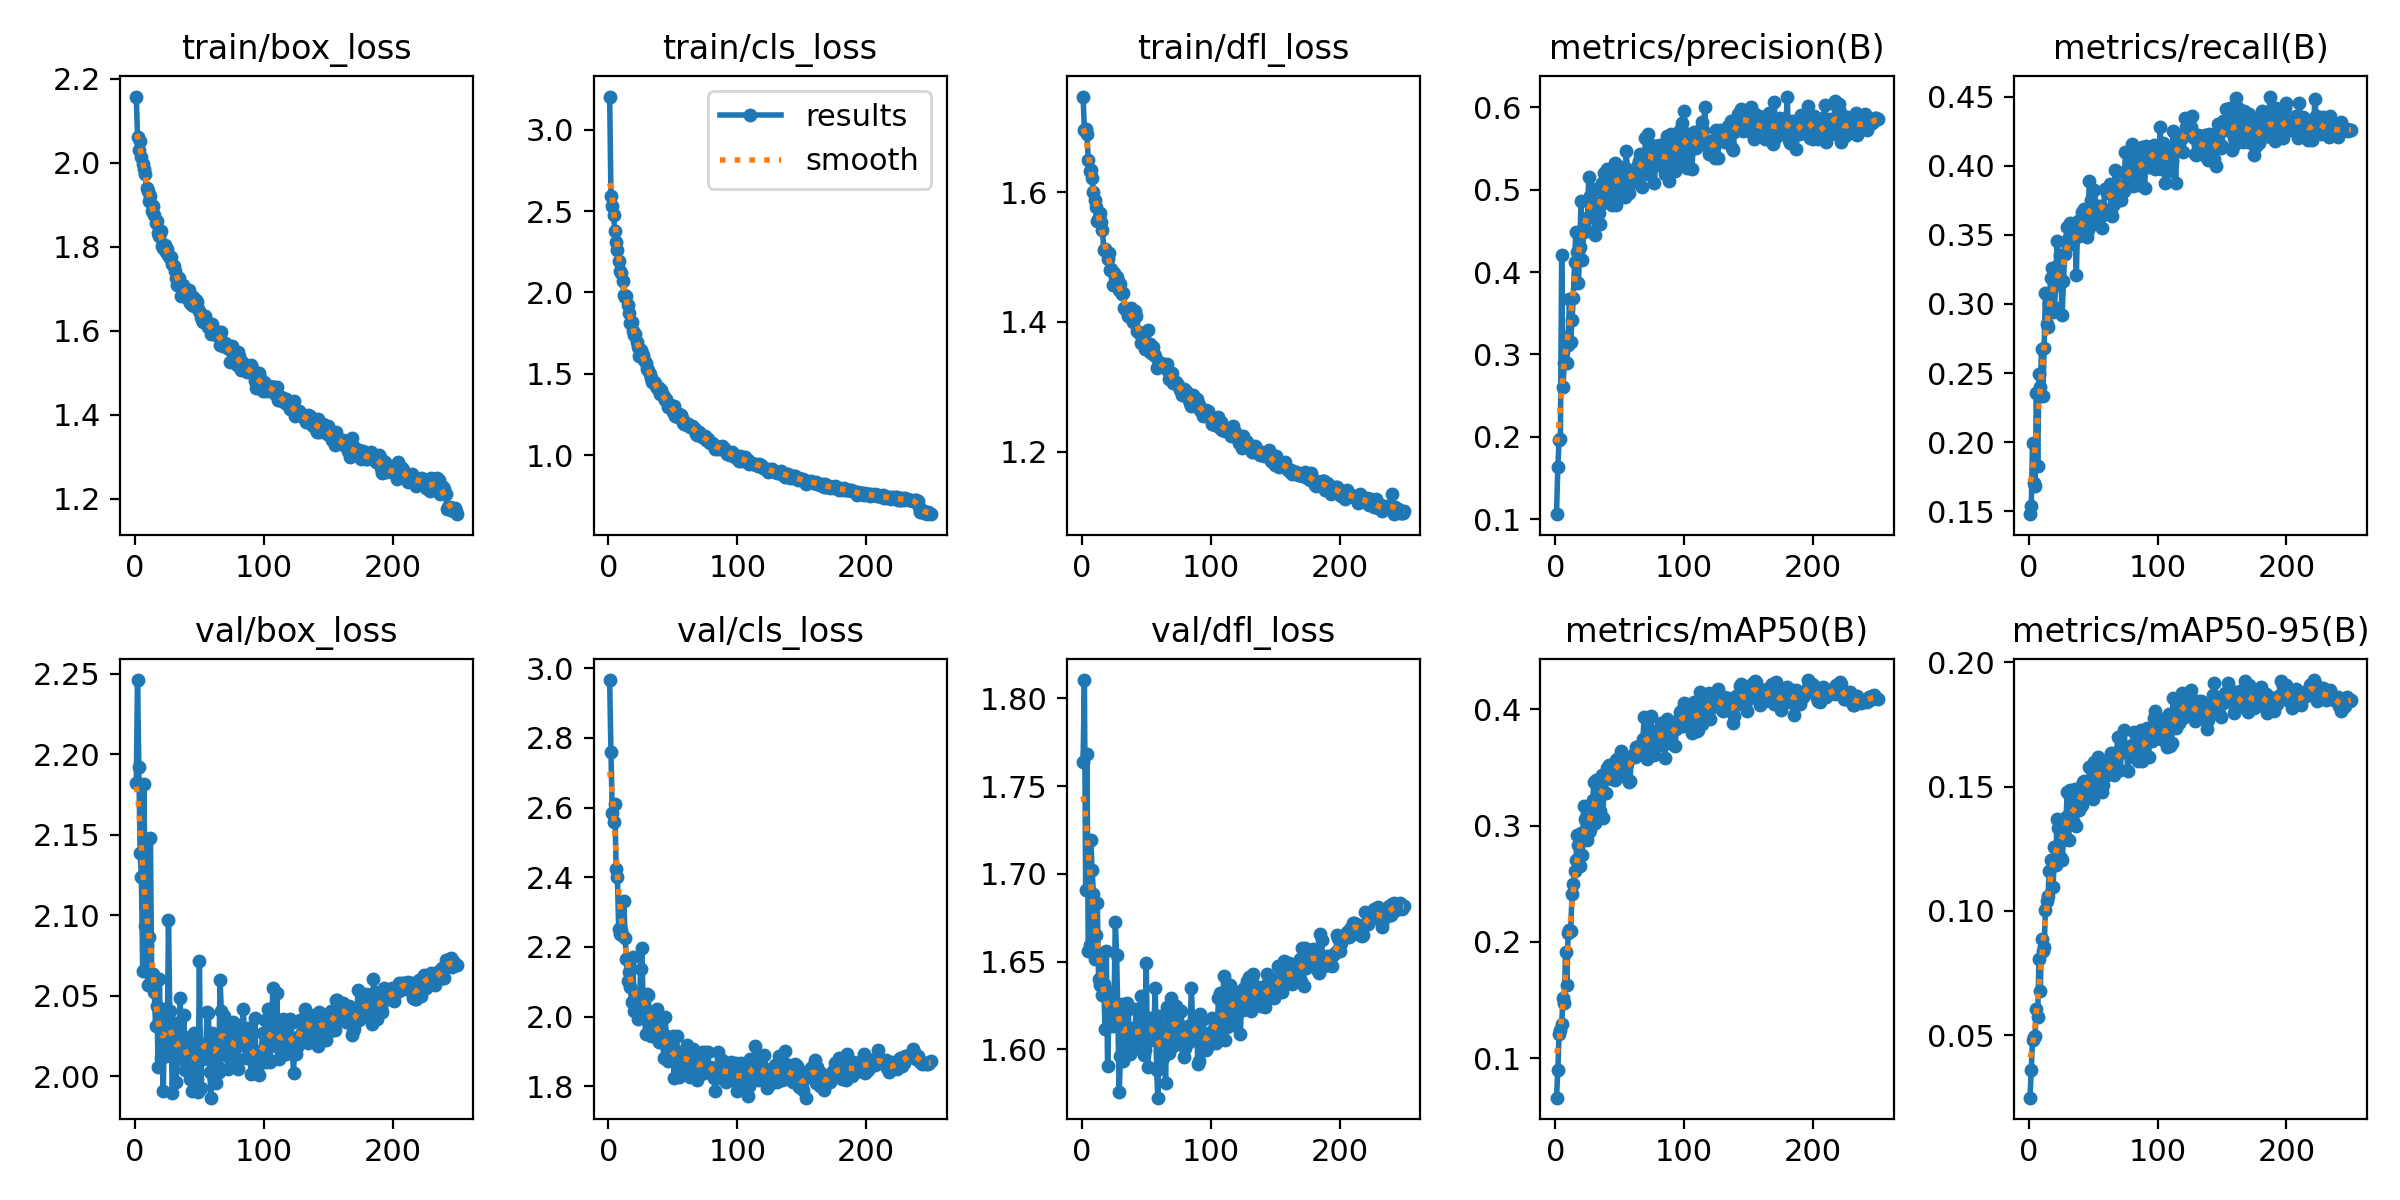

The file beside this chart, header and first rows:
epoch, time, train/box_loss, train/cls_loss, train/dfl_loss, metrics/precision(B), metrics/recall(B), metrics/mAP50(B), metrics/mAP50-95(B), val/box_loss, val/cls_loss, val/dfl_loss, lr/pg0, lr/pg1, lr/pg2
1, 57.68, 2.158, 3.205, 1.747, 0.1061, 0.1477, 0.06622, 0.0249, 2.182, 2.966, 1.764, 0.0003682, 0.0003682, 0.0003682
2, 114.6, 2.062, 2.593, 1.696, 0.1628, 0.1534, 0.08957, 0.03584, 2.246, 2.76, 1.811, 0.0007356, 0.0007356, 0.0007356
3, 171.8, 2.03, 2.531, 1.698, 0.1964, 0.1992, 0.1213, 0.04813, 2.192, 2.584, 1.691, 0.0011, 0.0011, 0.0011
4, 227.7, 2.053, 2.475, 1.69, 0.1969, 0.1705, 0.124, 0.04913, 2.139, 2.558, 1.768, 0.001098, 0.001098, 0.001098
5, 284.2, 2.015, 2.376, 1.649, 0.4204, 0.1683, 0.1293, 0.0499, 2.124, 2.61, 1.656, 0.001093, 0.001093, 0.001093
6, 340.9, 1.996, 2.312, 1.632, 0.261, 0.2357, 0.1518, 0.06071, 2.066, 2.424, 1.659, 0.001089, 0.001089, 0.001089
7, 397, 1.986, 2.263, 1.634, 0.2899, 0.1826, 0.1475, 0.0575, 2.181, 2.4, 1.719, 0.001085, 0.001085, 0.001085
8, 452.8, 1.972, 2.191, 1.621, 0.3214, 0.2492, 0.1916, 0.08064, 2.093, 2.251, 1.702, 0.00108, 0.00108, 0.00108
9, 508.9, 1.94, 2.134, 1.601, 0.29, 0.2398, 0.1631, 0.06766, 2.082, 2.238, 1.689, 0.001076, 0.001076, 0.001076
10, 565.4, 1.933, 2.117, 1.589, 0.312, 0.2672, 0.2075, 0.08866, 2.057, 2.248, 1.652, 0.001071, 0.001071, 0.001071
11, 621.4, 1.908, 2.071, 1.578, 0.3671, 0.2336, 0.2099, 0.08408, 2.087, 2.231, 1.665, 0.001067, 0.001067, 0.001067
12, 677.6, 1.921, 1.983, 1.555, 0.315, 0.2679, 0.2092, 0.0853, 2.148, 2.332, 1.684, 0.001063, 0.001063, 0.001063
13, 733.9, 1.885, 1.971, 1.562, 0.3414, 0.308, 0.241, 0.1002, 2.059, 2.225, 1.64, 0.001058, 0.001058, 0.001058
14, 789.9, 1.897, 1.977, 1.567, 0.368, 0.2857, 0.2497, 0.1039, 2.063, 2.166, 1.637, 0.001054, 0.001054, 0.001054
15, 866.9, 1.876, 1.925, 1.554, 0.4128, 0.2831, 0.2612, 0.1061, 2.053, 2.102, 1.652, 0.001049, 0.001049, 0.001049
16, 922.6, 1.857, 1.874, 1.542, 0.4492, 0.3003, 0.27, 0.1161, 2.031, 2.128, 1.631, 0.001045, 0.001045, 0.001045
17, 978.5, 1.862, 1.811, 1.511, 0.4249, 0.3187, 0.2922, 0.1204, 2.044, 2.086, 1.638, 0.001041, 0.001041, 0.001041
18, 1034, 1.834, 1.816, 1.512, 0.3864, 0.326, 0.2835, 0.1203, 2.006, 2.043, 1.612, 0.001036, 0.001036, 0.001036
19, 1090, 1.824, 1.76, 1.508, 0.431, 0.2945, 0.2653, 0.1097, 2.061, 2.171, 1.656, 0.001032, 0.001032, 0.001032
20, 1146, 1.838, 1.741, 1.497, 0.4859, 0.2982, 0.2934, 0.1256, 2.011, 2.015, 1.59, 0.001027, 0.001027, 0.001027
21, 1201, 1.802, 1.741, 1.506, 0.4143, 0.3134, 0.2748, 0.1186, 2.017, 2.033, 1.619, 0.001023, 0.001023, 0.001023
22, 1257, 1.797, 1.697, 1.48, 0.4489, 0.3459, 0.3165, 0.1372, 1.991, 2.033, 1.619, 0.001019, 0.001019, 0.001019
23, 1313, 1.805, 1.662, 1.482, 0.462, 0.3279, 0.3053, 0.1335, 2.042, 1.993, 1.633, 0.001014, 0.001014, 0.001014
24, 1400, 1.787, 1.611, 1.457, 0.4516, 0.3352, 0.3047, 0.1278, 2.013, 2.025, 1.613, 0.00101, 0.00101, 0.00101
25, 1459, 1.794, 1.647, 1.476, 0.4652, 0.3172, 0.2876, 0.1213, 2.016, 2.137, 1.627, 0.001005, 0.001005, 0.001005
26, 1515, 1.781, 1.621, 1.469, 0.5158, 0.2922, 0.2941, 0.1206, 2.097, 2.196, 1.673, 0.001001, 0.001001, 0.001001
27, 1570, 1.773, 1.613, 1.469, 0.4928, 0.3163, 0.296, 0.1284, 2.041, 2.019, 1.654, 0.0009966, 0.0009966, 0.0009966
28, 1626, 1.775, 1.586, 1.463, 0.4833, 0.3363, 0.3065, 0.1338, 2.031, 2, 1.618, 0.0009922, 0.0009922, 0.0009922
29, 1682, 1.76, 1.568, 1.449, 0.5003, 0.3447, 0.3218, 0.1379, 1.99, 1.951, 1.576, 0.0009878, 0.0009878, 0.0009878
30, 1737, 1.753, 1.527, 1.459, 0.4991, 0.3557, 0.3373, 0.1479, 2.016, 2.066, 1.596, 0.0009834, 0.0009834, 0.0009834
31, 1794, 1.742, 1.526, 1.443, 0.4449, 0.3488, 0.3024, 0.1285, 2.033, 2.062, 1.626, 0.000979, 0.000979, 0.000979
32, 1850, 1.726, 1.5, 1.444, 0.4771, 0.3588, 0.3393, 0.1486, 1.997, 1.968, 1.593, 0.0009746, 0.0009746, 0.0009746
33, 1925, 1.71, 1.476, 1.421, 0.4833, 0.3529, 0.3308, 0.1381, 2.017, 1.946, 1.601, 0.0009702, 0.0009702, 0.0009702
34, 1983, 1.725, 1.451, 1.418, 0.4717, 0.3438, 0.3264, 0.1384, 2.011, 2.012, 1.622, 0.0009658, 0.0009658, 0.0009658
35, 2045, 1.705, 1.447, 1.418, 0.4581, 0.3478, 0.3121, 0.1352, 2.049, 1.998, 1.626, 0.0009614, 0.0009614, 0.0009614
36, 2103, 1.683, 1.441, 1.409, 0.5084, 0.348, 0.3431, 0.149, 2.026, 1.952, 1.625, 0.000957, 0.000957, 0.000957
37, 2159, 1.709, 1.422, 1.418, 0.4841, 0.3209, 0.3062, 0.134, 2.011, 1.974, 1.598, 0.0009526, 0.0009526, 0.0009526
38, 2214, 1.698, 1.413, 1.421, 0.5203, 0.3603, 0.3421, 0.1457, 2.038, 2.023, 1.609, 0.0009482, 0.0009482, 0.0009482
39, 2270, 1.699, 1.412, 1.405, 0.4925, 0.349, 0.3283, 0.1404, 2.004, 1.926, 1.608, 0.0009438, 0.0009438, 0.0009438
40, 2326, 1.695, 1.374, 1.4, 0.5248, 0.3592, 0.349, 0.1494, 2.008, 1.926, 1.612, 0.0009394, 0.0009394, 0.0009394
41, 2381, 1.676, 1.401, 1.417, 0.4967, 0.3664, 0.3405, 0.1427, 2.021, 1.948, 1.604, 0.000935, 0.000935, 0.000935
42, 2437, 1.696, 1.369, 1.409, 0.5186, 0.3583, 0.352, 0.1518, 2.013, 1.949, 1.623, 0.0009306, 0.0009306, 0.0009306
43, 2492, 1.666, 1.356, 1.386, 0.5203, 0.3686, 0.3475, 0.1524, 1.998, 1.881, 1.601, 0.0009262, 0.0009262, 0.0009262
44, 2548, 1.66, 1.336, 1.383, 0.4818, 0.3619, 0.3401, 0.1498, 1.991, 1.999, 1.602, 0.0009218, 0.0009218, 0.0009218
45, 2640, 1.68, 1.343, 1.382, 0.5145, 0.3482, 0.3425, 0.1479, 2.015, 1.943, 1.611, 0.0009174, 0.0009174, 0.0009174
46, 2696, 1.659, 1.293, 1.368, 0.5329, 0.3536, 0.3388, 0.1467, 2.027, 1.874, 1.63, 0.000913, 0.000913, 0.000913
47, 2752, 1.673, 1.315, 1.382, 0.4808, 0.3892, 0.3563, 0.1577, 2.011, 1.888, 1.608, 0.0009086, 0.0009086, 0.0009086
48, 2807, 1.669, 1.307, 1.38, 0.5165, 0.3751, 0.357, 0.1583, 1.998, 1.888, 1.597, 0.0009042, 0.0009042, 0.0009042
49, 2863, 1.652, 1.291, 1.359, 0.5292, 0.3691, 0.3537, 0.1517, 1.99, 1.916, 1.6, 0.0008998, 0.0008998, 0.0008998
50, 2919, 1.647, 1.267, 1.359, 0.4975, 0.3581, 0.343, 0.1452, 2.072, 1.944, 1.649, 0.0008954, 0.0008954, 0.0008954
51, 2974, 1.633, 1.301, 1.387, 0.5242, 0.3826, 0.3638, 0.16, 1.993, 1.825, 1.59, 0.000891, 0.000891, 0.000891
52, 3030, 1.625, 1.242, 1.355, 0.5171, 0.3693, 0.358, 0.1538, 2.017, 1.9, 1.608, 0.0008866, 0.0008866, 0.0008866
53, 3085, 1.621, 1.261, 1.367, 0.4993, 0.365, 0.3433, 0.1492, 2.011, 1.944, 1.618, 0.0008822, 0.0008822, 0.0008822
54, 3141, 1.635, 1.234, 1.352, 0.4907, 0.3708, 0.3584, 0.1619, 2.015, 1.849, 1.606, 0.0008778, 0.0008778, 0.0008778
55, 3196, 1.622, 1.255, 1.362, 0.5472, 0.3652, 0.3587, 0.1598, 2.02, 1.826, 1.616, 0.0008734, 0.0008734, 0.0008734
56, 3251, 1.621, 1.244, 1.351, 0.5254, 0.3708, 0.3532, 0.1556, 2.04, 1.898, 1.616, 0.000869, 0.000869, 0.000869
57, 3307, 1.609, 1.23, 1.347, 0.496, 0.3553, 0.3371, 0.1477, 2.039, 1.889, 1.635, 0.0008646, 0.0008646, 0.0008646
58, 3363, 1.614, 1.198, 1.329, 0.5207, 0.3646, 0.338, 0.1507, 2.003, 1.87, 1.588, 0.0008602, 0.0008602, 0.0008602
59, 3419, 1.592, 1.188, 1.333, 0.5129, 0.3833, 0.3592, 0.1562, 1.987, 1.886, 1.573, 0.0008558, 0.0008558, 0.0008558
60, 3474, 1.615, 1.198, 1.338, 0.5204, 0.383, 0.3608, 0.1569, 2.027, 1.863, 1.619, 0.0008514, 0.0008514, 0.0008514
... 190 more rows
